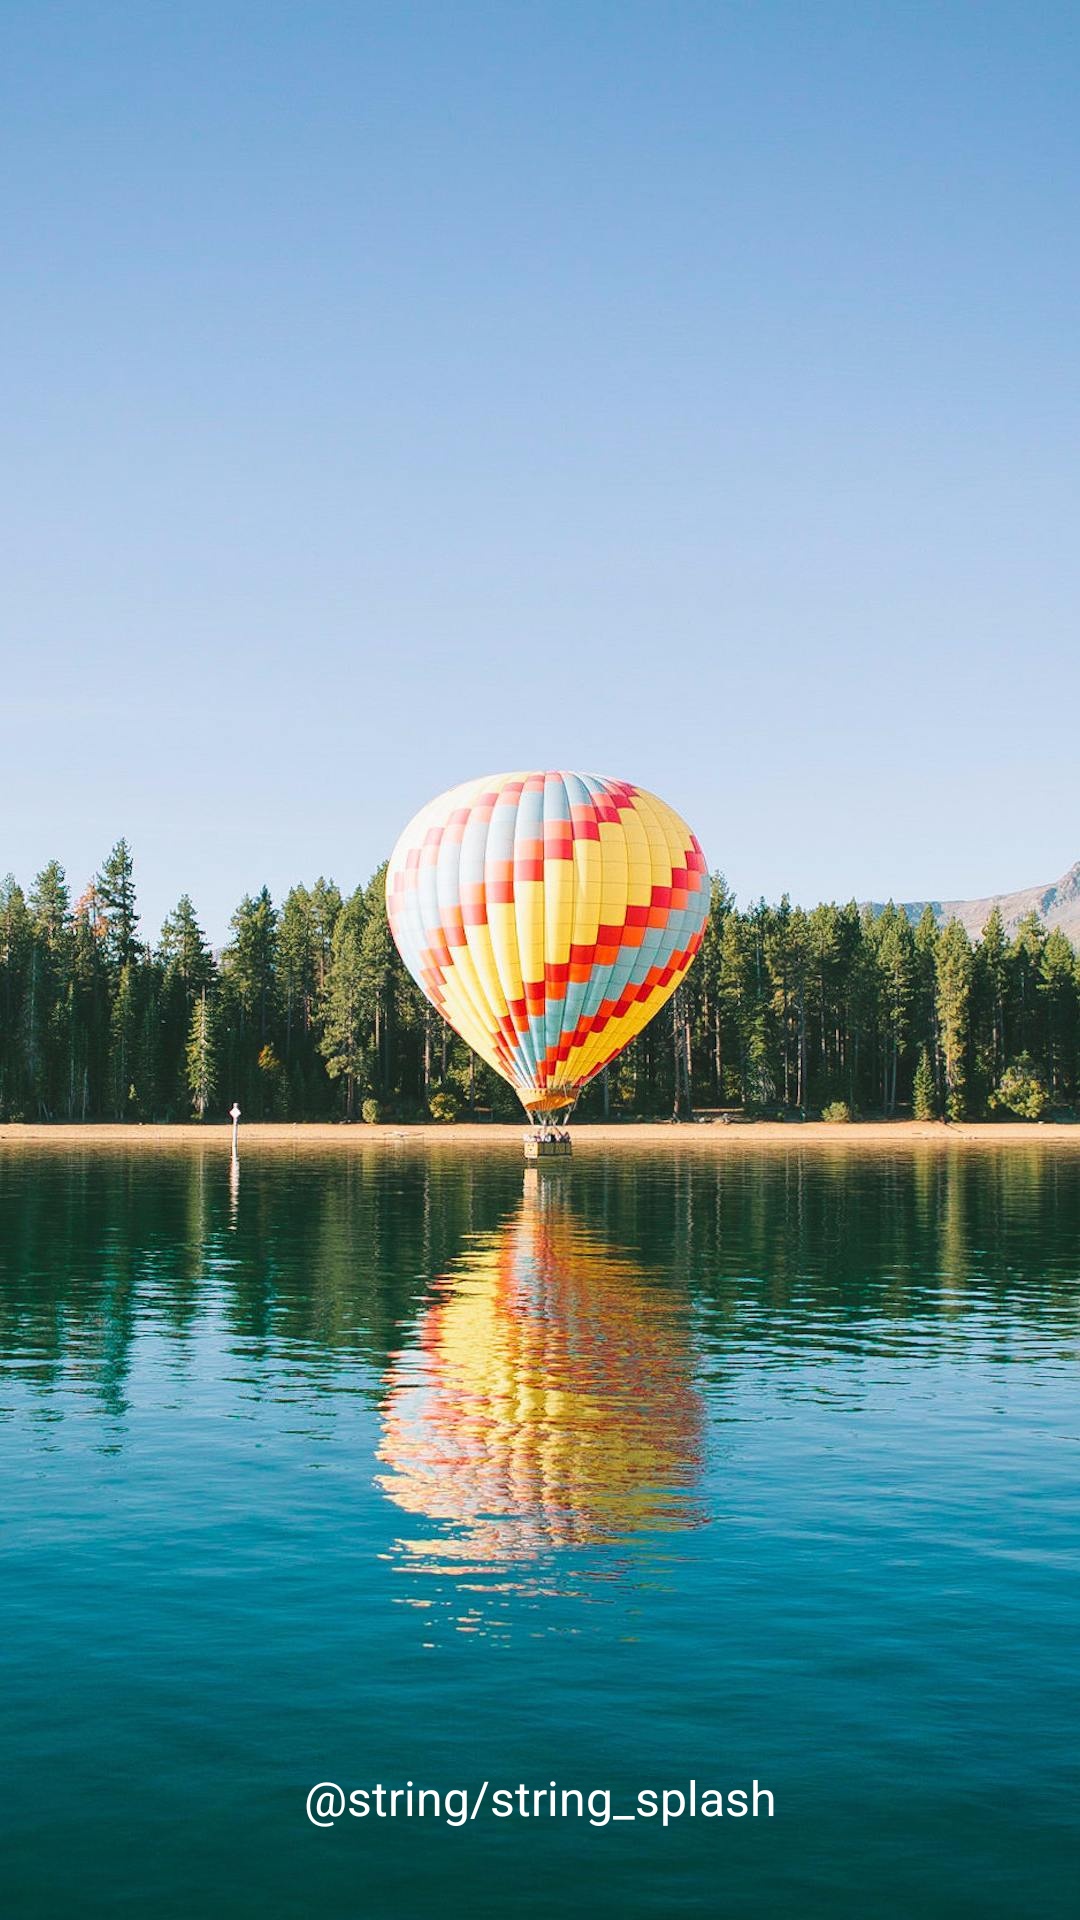

Here is an Android app screen rendered from its layout file. Give the layout XML and the strings, colors and styles it references.
<!-- AndroidManifest.xml: application theme AppTheme -->
<!-- res/layout/activity_splash.xml -->
<?xml version="1.0" encoding="utf-8"?>
<FrameLayout xmlns:android="http://schemas.android.com/apk/res/android"
    android:id="@+id/splash_view"
    android:layout_width="match_parent"
    android:layout_height="match_parent">

    <ImageView
        android:id="@+id/iv_splash"
        android:layout_width="match_parent"
        android:scaleType="centerCrop"
        android:src="@drawable/splash_bg"
        android:layout_height="match_parent"/>

    <TextView
        android:layout_width="match_parent"
        android:layout_height="wrap_content"
        android:layout_gravity="bottom"
        android:layout_marginBottom="30dp"
        android:gravity="center_horizontal"
        android:lineSpacingMultiplier="1.4"
        android:text="@string/string_splash"
        android:textColor="@color/colorWhite"
        android:textSize="16sp" />

</FrameLayout>
<!-- resources referenced by this layout -->
<resources>
  <color name="colorWhite">#FFFFFF</color>
  <!-- drawable splash_bg: jpg bitmap (drawable-xxhdpi, 206252 bytes) -->
  <style name="AppTheme" parent="Theme.AppCompat.Light.NoActionBar">
          <item name="colorPrimary">@color/colorGreen</item>
          <item name="colorPrimaryDark">@color/colorGreen</item>
          <item name="colorAccent">@color/colorGreen</item>
          <item name="android:statusBarColor" tools:ignore="NewApi">@android:color/transparent</item>
          <item name="android:windowDrawsSystemBarBackgrounds" tools:ignore="NewApi">true</item>
      </style>
  <color name="colorGreen">#03a9f4</color>
</resources>
